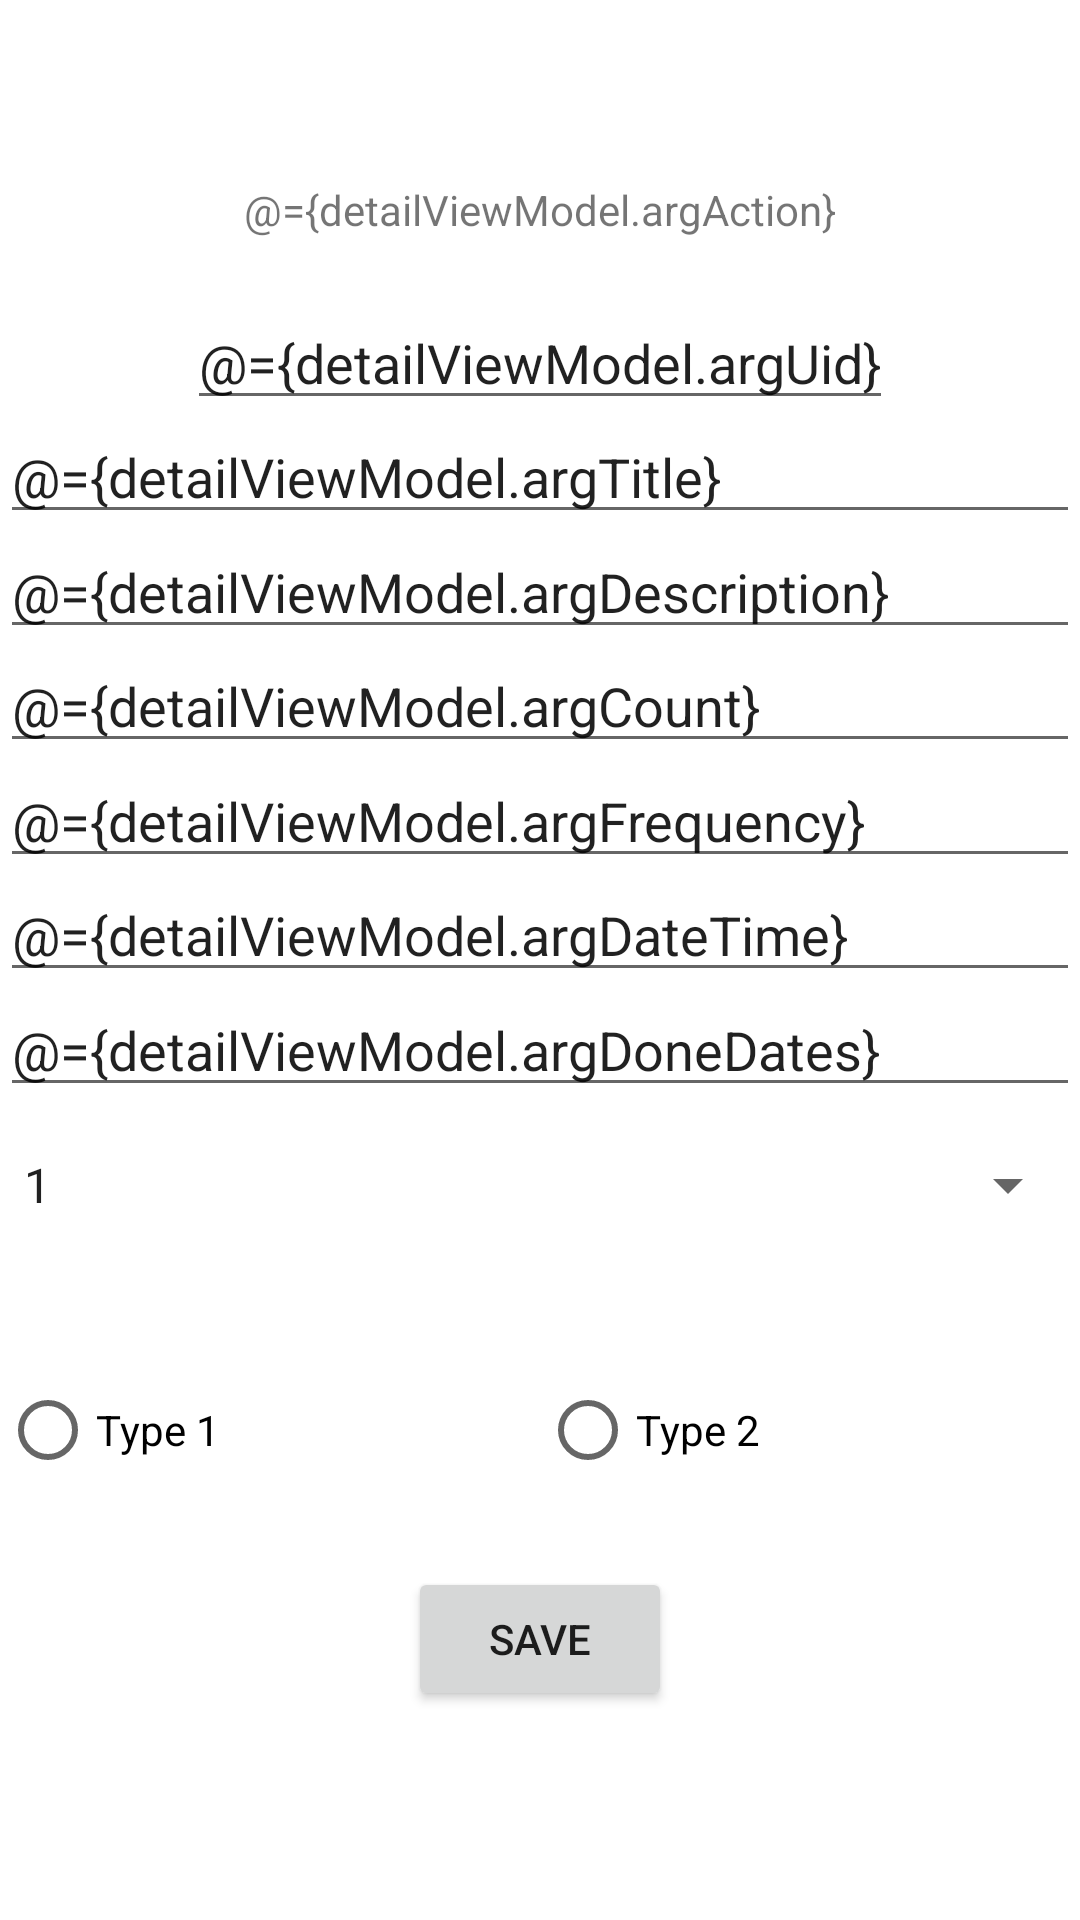

Write the Android layout XML for this screen, with the resource values it uses.
<!-- AndroidManifest.xml: application theme Theme.MyApplicationNine -->
<!-- res/layout/fragment_detail.xml -->
<?xml version="1.0" encoding="utf-8"?>
<layout
    xmlns:android="http://schemas.android.com/apk/res/android"
    xmlns:app="http://schemas.android.com/apk/res-auto"
    xmlns:tools="http://schemas.android.com/tools">

    <data>
        <variable
            name = "detailViewModel"
            type = "com.example.myapplicationnine.DetailViewModel" />
    </data>

    <androidx.constraintlayout.widget.ConstraintLayout
        android:layout_width="match_parent"
        android:layout_height="match_parent"
        tools:context="com.example.myapplicationnine.DetailFragment">

        <TextView
            android:id="@+id/tvAction"
            android:layout_width="wrap_content"
            android:layout_height="wrap_content"
            android:text="@={detailViewModel.argAction}"
            app:layout_constraintLeft_toLeftOf="parent"
            app:layout_constraintRight_toRightOf="parent"
            app:layout_constraintTop_toTopOf="parent"
            app:layout_constraintBottom_toBottomOf="@id/tvUid" />

        <EditText
            android:id="@+id/tvUid"
            android:layout_width="wrap_content"
            android:layout_height="wrap_content"
            android:text="@={detailViewModel.argUid}"
            app:layout_constraintLeft_toLeftOf="parent"
            app:layout_constraintRight_toRightOf="parent"
            app:layout_constraintTop_toTopOf="@id/tvAction"
            app:layout_constraintBottom_toBottomOf="@id/etTitle" />

        <EditText
            android:id="@+id/etTitle"
            android:layout_width="0dp"
            android:layout_height="wrap_content"
            android:text="@={detailViewModel.argTitle}"
            android:hint="@string/input_etTitle"
            app:layout_constraintLeft_toLeftOf="parent"
            app:layout_constraintRight_toRightOf="parent"
            app:layout_constraintTop_toTopOf="@id/tvUid"
            app:layout_constraintBottom_toBottomOf="@id/etDescription" />

        <EditText
            android:id="@+id/etDescription"
            android:layout_width="0dp"
            android:layout_height="wrap_content"
            android:text="@={detailViewModel.argDescription}"
            android:hint="@string/input_etDescription"
            app:layout_constraintLeft_toLeftOf="parent"
            app:layout_constraintRight_toRightOf="parent"
            app:layout_constraintTop_toTopOf="@id/etTitle"
            app:layout_constraintBottom_toBottomOf="@id/etCount" />

        <EditText
            android:id="@+id/etCount"
            android:layout_width="0dp"
            android:layout_height="wrap_content"
            android:text="@={detailViewModel.argCount}"
            android:hint="@string/input_etCount"
            app:layout_constraintLeft_toLeftOf="parent"
            app:layout_constraintRight_toRightOf="parent"
            app:layout_constraintTop_toTopOf=" @id/etDescription"
            app:layout_constraintBottom_toBottomOf="@id/etFrequency"/>

        <EditText
            android:id="@+id/etFrequency"
            android:layout_width="0dp"
            android:layout_height="wrap_content"
            android:text="@={detailViewModel.argFrequency}"
            android:hint="@string/frequency"
            app:layout_constraintLeft_toLeftOf="parent"
            app:layout_constraintRight_toRightOf="parent"
            app:layout_constraintTop_toTopOf="@id/etCount"
            app:layout_constraintBottom_toBottomOf="@id/etDate" />

        <EditText
            android:id="@+id/etDate"
            android:layout_width="0dp"
            android:layout_height="wrap_content"
            android:text="@={detailViewModel.argDateTime}"
            android:hint="@string/datetime"
            app:layout_constraintLeft_toLeftOf="parent"
            app:layout_constraintRight_toRightOf="parent"
            app:layout_constraintTop_toTopOf="@id/etFrequency"
            app:layout_constraintBottom_toBottomOf="@id/etDoneDates" />

        <EditText
            android:id="@+id/etDoneDates"
            android:layout_width="0dp"
            android:layout_height="wrap_content"
            android:text="@={detailViewModel.argDoneDates}"
            android:hint="@string/datetime"
            app:layout_constraintLeft_toLeftOf="parent"
            app:layout_constraintRight_toRightOf="parent"
            app:layout_constraintTop_toTopOf="@id/etDate"
            app:layout_constraintBottom_toBottomOf="@id/spinnerPriority" />

        <Spinner
            android:id="@+id/spinnerPriority"
            android:layout_width="match_parent"
            android:layout_height="wrap_content"
            android:selectedItemPosition="@={detailViewModel.argPriority}"
            android:entries="@array/priorities"
            app:layout_constraintLeft_toLeftOf="parent"
            app:layout_constraintRight_toRightOf="parent"
            app:layout_constraintTop_toTopOf="@id/etDate"
            app:layout_constraintBottom_toBottomOf="@id/rgType" />

        <RadioGroup
            android:id="@+id/rgType"
            android:layout_width="match_parent"
            android:layout_height="wrap_content"
            android:orientation="horizontal"
            app:layout_constraintLeft_toLeftOf="parent"
            app:layout_constraintRight_toRightOf="parent"
            app:layout_constraintTop_toTopOf="@id/spinnerPriority"
            app:layout_constraintBottom_toBottomOf="@id/btnSave">

            <RadioButton
                android:id="@+id/rbtnTypeOne"
                android:layout_width="match_parent"
                android:layout_height="wrap_content"
                android:layout_weight="0.5"
                android:checked="@={detailViewModel.argType1}"
                android:onClick="@{() -> detailViewModel.chooseTypeFirst()}"
                android:text="@string/item_type_one"
                app:layout_constraintLeft_toLeftOf="parent"
                app:layout_constraintRight_toRightOf="@id/rbtnTypeTwo"
                app:layout_constraintTop_toTopOf="@id/rgType"
                app:layout_constraintBottom_toBottomOf="@id/rgType"/>

            <RadioButton
                android:id="@+id/rbtnTypeTwo"
                android:layout_width="match_parent"
                android:layout_height="wrap_content"
                android:layout_weight="0.5"
                android:checked="@={detailViewModel.argType2}"
                android:onClick="@{() -> detailViewModel.chooseTypeSecond()}"
                android:text="@string/item_type_two"
                app:layout_constraintLeft_toLeftOf="@id/rbtnTypeOne"
                app:layout_constraintRight_toRightOf="parent"
                app:layout_constraintTop_toTopOf="@id/rgType"
                app:layout_constraintBottom_toBottomOf="@id/rgType"/>

        </RadioGroup>

        <Button
            android:id="@+id/btnSave"
            android:layout_width="wrap_content"
            android:layout_height="wrap_content"
            android:text="@string/item_save"
            app:layout_constraintLeft_toLeftOf="parent"
            app:layout_constraintRight_toRightOf="parent"
            app:layout_constraintTop_toTopOf="@id/rgType"
            app:layout_constraintBottom_toBottomOf="parent"/>

    </androidx.constraintlayout.widget.ConstraintLayout>
</layout>
<!-- resources referenced by this layout -->
<resources>
  <string-array name="priorities">
      <item>1</item>
      <item>2</item>
      <item>3</item>
  </string-array>
  <string name="datetime">Введите дату и время</string>
  <string name="frequency">Введите частоту</string>
  <string name="input_etCount">Введите количество</string>
  <string name="input_etDescription">Введите описание</string>
  <string name="input_etTitle">Введите название</string>
  <string name="item_save">save</string>
  <string name="item_type_one">Type 1</string>
  <string name="item_type_two">Type 2</string>
  <style name="Theme.MyApplicationNine" parent="Theme.MaterialComponents.DayNight.NoActionBar">
          
          <item name="colorPrimary">@color/purple_200</item>
          <item name="colorPrimaryVariant">@color/purple_700</item>
          <item name="colorOnPrimary">@color/black</item>
          
          <item name="colorSecondary">@color/teal_200</item>
          <item name="colorSecondaryVariant">@color/teal_200</item>
          <item name="colorOnSecondary">@color/black</item>
          
          <item name="android:statusBarColor">?attr/colorPrimaryVariant</item>
          
      </style>
  <!-- not gathered from this repository: default colours our renderer supplied (Android Studio template values) -->
  <color name="purple_200">#FFBB86FC</color>
  <color name="purple_700">#FF3700B3</color>
  <color name="teal_200">#FF03DAC5</color>
  <color name="black">#FF000000</color>
</resources>
